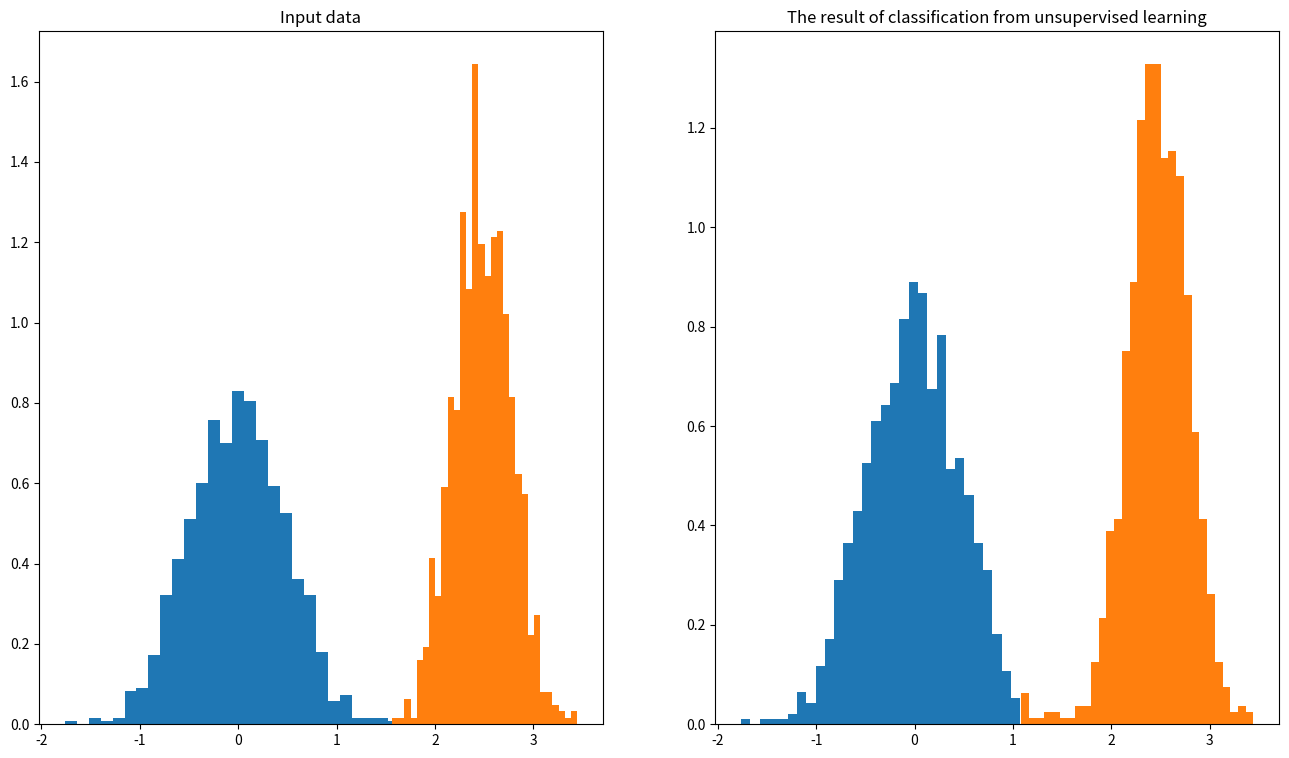

Python code for this plot:
import random

import matplotlib.pyplot as plt
import numpy as np


def unsupervised_learning(mix_data):
    w_0 = np.ones(mix_data.shape[0])
    w_1 = np.ones(mix_data.shape[0])
    half = int(mix_data.shape[0] / 2)

    for i in range(half):
        w_0[i] = 0.9
        w_1[i] = 0.1

    for i in range(half, mix_data.shape[0]):
        w_0[i] = 0.1
        w_1[i] = 0.9

    old_w_0 = np.copy(w_0)
    old_w_1 = np.copy(w_1)
    while True:
        N_0 = np.sum(w_0)
        N_1 = np.sum(w_1)
        u_sum_0 = 0
        u_sum_1 = 0
        for i in range(mix_data.shape[0]):
            u_sum_0 += w_0[i] * mix_data[i]
            u_sum_1 += w_1[i] * mix_data[i]

        u_0 = u_sum_0 / N_0
        u_1 = u_sum_1 / N_1

        sigma_sum_0 = 0
        sigma_sum_1 = 0
        for i in range(mix_data.shape[0]):
            sigma_sum_0 += w_0[i] * (mix_data[i] - u_0) ** 2
            sigma_sum_1 += w_1[i] * (mix_data[i] - u_1) ** 2

        sigma_0 = sigma_sum_0 / N_0
        sigma_1 = sigma_sum_1 / N_1

        for i in range(mix_data.shape[0]):
            p_0 = np.exp(-((mix_data[i] - u_0) ** 2) / 2 * sigma_0) / np.sqrt(
                2 * np.pi * sigma_0
            )
            p_1 = np.exp(-((mix_data[i] - u_1) ** 2) / 2 * sigma_1) / np.sqrt(
                2 * np.pi * sigma_1
            )
            belong_prob_0 = N_0 / mix_data.shape[0] * p_0
            belong_prob_1 = N_1 / mix_data.shape[0] * p_1
            w_0[i] = belong_prob_0 / (belong_prob_0 + belong_prob_1)
            w_1[i] = belong_prob_1 / (belong_prob_0 + belong_prob_1)

        if (np.linalg.norm(old_w_0 - w_0) / mix_data.shape[0]) < 1e-3 and (
            np.linalg.norm(old_w_1 - w_1) / mix_data.shape[0]
        ) < 1e-3:
            break

        old_w_0 = np.copy(w_0)
        old_w_1 = np.copy(w_1)

    print("final w_0: ", w_0)
    print("final w_1: ", w_1)

    return w_0, w_1


def main():
    mu_0, sig_0 = 0, 0.5
    data_0 = np.random.normal(mu_0, sig_0, 1000)
    mu_1, sig_1 = 2.5, 0.3
    data_1 = np.random.normal(mu_1, sig_1, 1000)

    fig = plt.figure(figsize=(16, 9))
    fig_graph_0 = fig.add_subplot(121)
    fig_graph_1 = fig.add_subplot(122)
    fig_graph_0.hist(data_0, 30, density=True)
    fig_graph_0.hist(data_1, 30, density=True)
    fig_graph_0.set_title(label="Input data")

    mix_data = np.concatenate((data_0, data_1), axis=0)
    w_0, w_1 = unsupervised_learning(mix_data)

    class_0 = []
    class_1 = []
    for i in range(mix_data.shape[0]):
        if w_0[i] >= w_1[i]:
            class_0.append(mix_data[i])
        else:
            class_1.append(mix_data[i])

    fig_graph_1.hist(class_0, 30, density=True)
    fig_graph_1.hist(class_1, 30, density=True)
    fig_graph_1.set_title(
        label="The result of classification from unsupervised learning"
    )

    plt.show()


if __name__ == "__main__":
    main()
